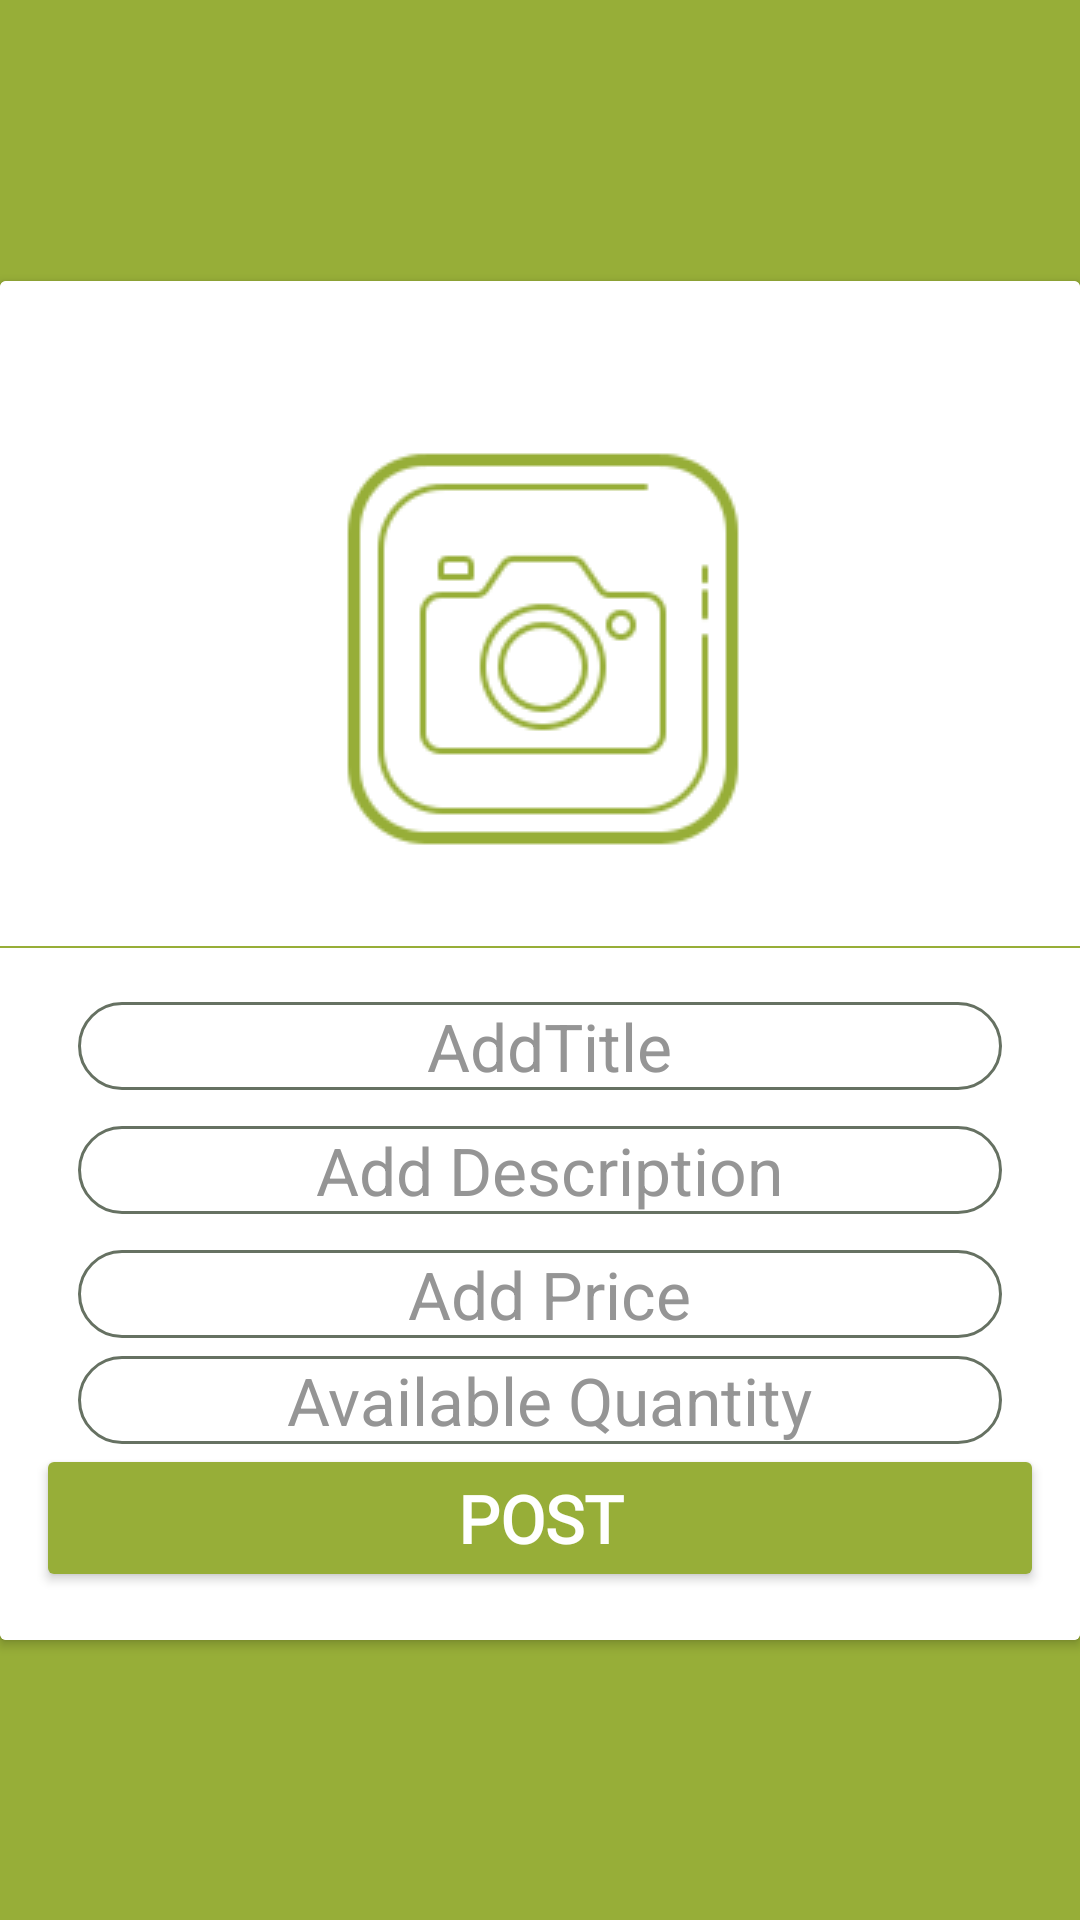

The Android layout XML behind this screen, and the referenced resources:
<!-- AndroidManifest.xml: application theme Theme.App -->
<!-- res/layout/activity_add_products.xml -->
<?xml version="1.0" encoding="utf-8"?>
<androidx.constraintlayout.widget.ConstraintLayout xmlns:android="http://schemas.android.com/apk/res/android"
    xmlns:app="http://schemas.android.com/apk/res-auto"
    xmlns:tools="http://schemas.android.com/tools"
    android:layout_width="match_parent"
    android:layout_height="match_parent"
    tools:context=".AdminControl.AddProducts"
    android:background="@color/green_200">

    <androidx.cardview.widget.CardView
        android:id="@+id/cardView3"
        android:layout_width="match_parent"
        android:layout_height="wrap_content"
        android:layout_marginTop="12dp"
        android:layout_marginBottom="12dp"
        app:layout_constraintBottom_toBottomOf="parent"
        app:layout_constraintEnd_toEndOf="parent"
        app:layout_constraintStart_toStartOf="parent"
        app:layout_constraintTop_toTopOf="parent">


        <androidx.constraintlayout.widget.ConstraintLayout
            android:layout_width="match_parent"
            android:layout_height="match_parent"
            android:background="@color/white"
            tools:context=".post.PostCreation">

            <ImageView
                android:id="@+id/product"
                android:layout_width="wrap_content"
                android:layout_height="wrap_content"
                android:layout_marginStart="6dp"
                android:layout_marginLeft="6dp"
                android:layout_marginTop="16dp"
                android:layout_marginEnd="6dp"
                android:layout_marginRight="6dp"
                android:layout_marginBottom="13dp"
                android:scaleType="fitXY"

                android:src="@drawable/camera"
                app:layout_constraintBottom_toTopOf="@+id/title"
                app:layout_constraintEnd_toEndOf="parent"
                app:layout_constraintHorizontal_bias="0.501"
                app:layout_constraintStart_toStartOf="parent"
                app:layout_constraintTop_toTopOf="parent" />

            <EditText
                android:id="@+id/discreption"
                android:layout_width="match_parent"
                android:layout_height="wrap_content"
                android:layout_marginLeft="26dp"
                android:layout_marginTop="6dp"
                android:layout_marginRight="26dp"
                android:layout_marginBottom="6dp"
                android:background="@drawable/editround"
                android:gravity="center"
                android:hint="Add Description"
                android:paddingLeft="6dp"
                android:textColor="@color/blackdark"
                android:textColorHint="@color/Silver"
                android:textSize="22sp"
                app:autoSizeTextType="uniform"
                app:layout_constraintBottom_toTopOf="@+id/price"
                app:layout_constraintEnd_toEndOf="parent"
                app:layout_constraintHorizontal_bias="0.509"
                app:layout_constraintStart_toStartOf="parent"
                app:layout_constraintTop_toBottomOf="@+id/title"
                tools:targetApi="o" />

            <EditText
                android:id="@+id/title"
                android:layout_width="match_parent"
                android:layout_height="wrap_content"
                android:layout_marginLeft="26dp"
                android:layout_marginTop="6dp"
                android:layout_marginRight="26dp"
                android:layout_marginBottom="6dp"
                android:background="@drawable/editround"
                android:gravity="center"
                android:hint="AddTitle"
                android:maxLines="1"
                android:paddingLeft="6dp"
                android:textColor="@color/blackdark"
                android:textColorHint="@color/Silver"
                android:textSize="22dp"
                app:layout_constraintBottom_toTopOf="@+id/discreption"
                app:layout_constraintEnd_toEndOf="parent"
                app:layout_constraintStart_toStartOf="parent"
                app:layout_constraintTop_toBottomOf="@+id/divider" />


            <EditText
                android:id="@+id/price"
                android:layout_width="match_parent"
                android:layout_height="wrap_content"
                android:layout_marginLeft="26dp"
                android:layout_marginTop="6dp"
                android:layout_marginRight="26dp"
                android:layout_marginBottom="6dp"
                android:background="@drawable/editround"
                android:gravity="center"
                android:hint="Add Price"
                android:maxLines="1"
                android:paddingLeft="6dp"
                android:textColor="@color/blackdark"
                android:textColorHint="@color/Silver"
                android:textSize="22dp"
                app:layout_constraintBottom_toTopOf="@+id/peaces"
                app:layout_constraintEnd_toEndOf="parent"
                app:layout_constraintHorizontal_bias="0.509"
                app:layout_constraintStart_toStartOf="parent"
                app:layout_constraintTop_toBottomOf="@+id/discreption" />

            <EditText
                android:id="@+id/peaces"
                android:layout_width="match_parent"
                android:layout_height="wrap_content"
                android:layout_marginLeft="26dp"
                android:layout_marginRight="26dp"
                android:background="@drawable/editround"
                android:gravity="center"
                android:hint="Available Quantity"
                android:maxLines="1"
                android:paddingLeft="6dp"
                android:inputType="number"
                android:textColor="@color/blackdark"
                android:textColorHint="@color/Silver"
                android:textSize="22dp"
                app:layout_constraintBottom_toTopOf="@+id/Post"
                app:layout_constraintEnd_toEndOf="parent"
                app:layout_constraintHorizontal_bias="0.686"
                app:layout_constraintStart_toStartOf="parent" />

            <Button
                android:id="@+id/Post"
                android:layout_width="match_parent"
                android:layout_height="wrap_content"
                android:layout_marginStart="12dp"
                android:layout_marginLeft="12dp"
                android:layout_marginEnd="12dp"
                android:layout_marginRight="12dp"
                android:layout_marginBottom="16dp"
                android:fontFamily="@font/baloo_bhai"
                android:text="Post"
                android:textColor="@color/white"
                android:textSize="22dp"
                android:textStyle="bold"
                app:backgroundTint="@color/green_200"
                app:layout_constraintBottom_toBottomOf="parent"
                app:layout_constraintEnd_toEndOf="parent"
                app:layout_constraintHorizontal_bias="0.0"
                app:layout_constraintStart_toStartOf="parent" />

            <View
                android:id="@+id/divider"
                android:layout_width="match_parent"
                android:layout_height="2px"
                android:layout_marginBottom="12dp"
                android:background="@color/green_200"
                app:layout_constraintBottom_toTopOf="@+id/title"
                app:layout_constraintEnd_toEndOf="parent"
                app:layout_constraintStart_toStartOf="parent"
                app:layout_constraintTop_toBottomOf="@+id/product" />
        </androidx.constraintlayout.widget.ConstraintLayout>
    </androidx.cardview.widget.CardView>

</androidx.constraintlayout.widget.ConstraintLayout>
<!-- resources referenced by this layout -->
<resources>
  <color name="Silver">#959595</color>
  <color name="blackdark">#000000</color>
  <color name="green_200">#97AE38</color>
  <color name="white">#FFFFFFFF</color>
  <!-- drawable camera: png bitmap (drawable, 9118 bytes) -->
  <!-- drawable editround (drawable) -->
  <?xml version="1.0" encoding="utf-8"?>
  <selector xmlns:android="http://schemas.android.com/apk/res/android">
      <item>
          <shape android:shape="rectangle"  >
              <corners android:radius="20dip" />
              <stroke android:width="1dip" android:color="#667162"  />
              <gradient android:angle="-90" android:startColor="@color/white" android:endColor="@color/white" />
          </shape>
      </item>
  </selector>
  <style name="Theme.App" parent="Theme.MaterialComponents.DayNight.DarkActionBar">
          
          <item name="colorPrimary">@color/green_200</item>
          <item name="colorOnPrimary">@color/white</item>
          
          <item name="colorOnSecondary">@color/black</item>
          <item name="colorAccent">@color/Silver</item>
          
          <item name="android:statusBarColor" tools:targetApi="l">?attr/colorPrimaryVariant</item>
          
      </style>
  <color name="black">#4f4f4f</color>
</resources>
